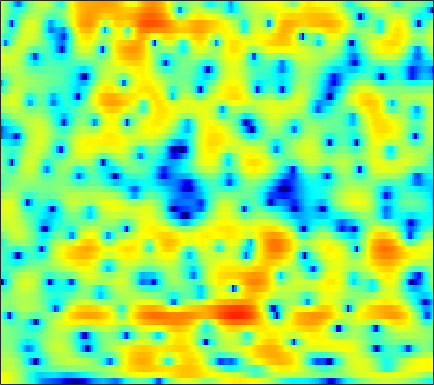

Values plotted in this chart, from the file beside it:
5.9953, 5.756, 5.378, 4.9328, 4.5522, 3.9836, 3.3371, 2.7977, 1.986, 1.0796, 0.069514, -0.76918, -1.9746, -3.2997, -4.3779, -5.9023, -7.5053, -8.719, -10.248, -11.56, -12.544, -13.052, -13.494, -13.863
5.374, 5.256, 5.031, 4.723, 4.429, 3.946, 3.345, 2.818, 2.008, 1.068, -0.01117, -0.9083, -2.224, -3.647, -4.751, -6.181, -7.386, -7.994, -8.353, -8.25, -7.912, -7.646, -7.372, -7.231
2.103, 2.516, 2.851, 2.967, 2.926, 2.714, 2.339, 1.956, 1.33, 0.619, -0.185, -0.819, -1.657, -2.424, -2.916, -3.416, -3.698, -3.76, -3.665, -3.397, -3.023, -2.695, -2.248, -1.81
2.208, 2.496, 2.703, 2.709, 2.586, 2.25, 1.722, 1.189, 0.2935, -0.8434, -2.268, -3.596, -5.792, -8.786, -12.02, -19.99, -25.27, -15.64, -10.05, -6.743, -4.404, -3.039, -1.549, -0.3622
1.451, 1.535, 1.537, 1.394, 1.178, 0.7525, 0.1663, -0.3632, -1.175, -2.082, -3.029, -3.736, -4.559, -5.191, -5.487, -5.58, -5.308, -4.834, -3.952, -2.886, -1.778, -0.9747, 0.01871, 0.8738
0.1735, 0.4849, 0.6703, 0.5887, 0.3499, -0.2042, -1.059, -1.908, -3.374, -5.266, -7.668, -9.807, -12.49, -12.68, -10.96, -8.169, -5.788, -4.295, -2.611, -1.188, 0.02173, 0.8001, 1.691, 2.401
-0.5616, -0.176, 0.09449, 0.1111, -0.03306, -0.4264, -1.068, -1.687, -2.694, -3.877, -5.166, -6.067, -6.85, -6.845, -6.307, -5.142, -3.775, -2.757, -1.485, -0.3623, 0.6026, 1.218, 1.913, 2.447
-0.06907, 0.01501, 0.02986, -0.06603, -0.2046, -0.4743, -0.8309, -1.134, -1.584, -2.038, -2.449, -2.71, -2.944, -3.002, -2.929, -2.686, -2.271, -1.881, -1.27, -0.5903, 0.09608, 0.5862, 1.186, 1.689
0.6183, 0.4018, 0.1031, -0.2007, -0.4296, -0.727, -1.04, -1.29, -1.676, -2.112, -2.633, -3.074, -3.714, -4.357, -4.754, -5.022, -4.852, -4.425, -3.523, -2.439, -1.302, -0.4827, 0.5148, 1.372
0.05848, -0.7784, -1.873, -2.725, -3.062, -3.049, -2.705, -2.406, -2.162, -2.217, -2.64, -3.272, -4.659, -6.911, -9.554, -16.03, -27.49, -14.65, -8.313, -4.783, -2.42, -1.083, 0.325, 1.441
-0.7715, -2.836, -7.038, -15.52, -20.24, -9.391, -4.839, -2.843, -1.145, -0.1895, 0.1738, 0.1631, -0.1666, -0.7961, -1.355, -1.964, -2.165, -2.011, -1.522, -0.9056, -0.3424, -0.03544, 0.2137, 0.3555
0.8954, 0.369, -0.3044, -0.732, -0.7898, -0.459, 0.1771, 0.7048, 1.355, 1.855, 2.175, 2.293, 2.307, 2.188, 2.024, 1.727, 1.383, 1.072, 0.5905, -0.06453, -0.974, -1.896, -3.629, -6.317
0.3482, 0.4064, 0.4974, 0.6395, 0.7837, 1.03, 1.314, 1.54, 1.818, 2.035, 2.171, 2.206, 2.155, 1.998, 1.804, 1.447, 0.9606, 0.5303, -0.1417, -0.9532, -1.921, -2.752, -3.948, -5.184
-0.9498, -0.7477, -0.3999, 0.02814, 0.3862, 0.8768, 1.345, 1.669, 2.045, 2.312, 2.474, 2.513, 2.441, 2.229, 1.983, 1.538, 0.959, 0.4401, -0.3233, -1.144, -1.986, -2.587, -3.314, -3.879
-4.376, -4.104, -3.181, -1.932, -0.9411, 0.2837, 1.342, 2.001, 2.696, 3.199, 3.502, 3.606, 3.568, 3.323, 3.002, 2.403, 1.592, 0.8327, -0.3918, -1.775, -3.232, -4.289, -5.412, -5.916
-25.98, -18.8, -9.351, -4.873, -2.633, -0.4279, 1.201, 2.145, 3.104, 3.785, 4.204, 4.365, 4.389, 4.182, 3.861, 3.19, 2.223, 1.262, -0.4163, -2.752, -6.106, -9.872, -20.39, -18.61
-5.541, -5.261, -4.336, -3.05, -2.059, -0.8243, 0.2315, 0.9032, 1.649, 2.229, 2.656, 2.862, 2.989, 2.952, 2.81, 2.432, 1.843, 1.28, 0.3189, -0.8422, -2.103, -2.974, -3.825, -3.946
-3.474, -3.334, -3.096, -2.83, -2.612, -2.303, -1.983, -1.728, -1.343, -0.9225, -0.4718, -0.1577, 0.1872, 0.4302, 0.5444, 0.6007, 0.5281, 0.428, 0.2537, 0.08052, -0.06561, -0.09806, -0.0249, 0.1857
-3.375, -3.452, -3.689, -4.116, -4.574, -5.315, -6.044, -6.405, -6.375, -5.711, -4.681, -3.874, -2.914, -2.233, -1.885, -1.58, -1.39, -1.315, -1.159, -0.8931, -0.4972, -0.1207, 0.5163, 1.217
-3.305, -3.422, -3.845, -4.67, -5.662, -7.86, -11.71, -17.31, -27.23, -13.12, -8.277, -6.226, -4.539, -3.646, -3.416, -3.597, -4.149, -4.678, -5.233, -5.069, -3.906, -2.675, -0.9524, 0.6663
-4.383, -3.679, -3.025, -2.76, -2.842, -3.281, -3.953, -4.345, -4.42, -3.889, -3.127, -2.569, -2.189, -2.281, -2.715, -3.933, -6.139, -8.729, -15.28, -21.2, -10.5, -6.413, -2.844, -0.3068
-6.832, -4.394, -2.167, -0.7039, 0.003217, 0.6539, 0.9988, 1.147, 1.236, 1.258, 1.16, 1.005, 0.6309, -0.02979, -0.6797, -1.74, -3.025, -3.931, -4.85, -5.177, -4.564, -3.743, -2.376, -0.94
-2.297, -1.058, 0.3745, 1.52, 2.182, 2.808, 3.197, 3.335, 3.339, 3.159, 2.802, 2.379, 1.653, 0.7202, -0.1309, -1.417, -2.882, -4.069, -5.549, -6.748, -7.112, -6.684, -5.503, -4.039
1.15, 1.744, 2.474, 3.056, 3.403, 3.7, 3.823, 3.795, 3.603, 3.212, 2.634, 2.075, 1.133, -0.01618, -1.082, -2.785, -4.921, -7, -10.76, -17.16, -39.58, -18.75, -11.93, -8.392
2.597, 2.97, 3.375, 3.652, 3.77, 3.789, 3.639, 3.42, 2.998, 2.42, 1.699, 1.087, 0.146, -0.9462, -1.854, -3.237, -4.753, -6.004, -7.676, -9.195, -10, -9.927, -9.215, -8.11
3.452, 3.771, 4.052, 4.171, 4.132, 3.916, 3.504, 3.075, 2.344, 1.488, 0.5361, -0.1928, -1.137, -2.019, -2.602, -3.404, -4.19, -4.801, -5.706, -6.55, -7.461, -8.066, -8.714, -8.997
4.136, 4.514, 4.815, 4.869, 4.742, 4.332, 3.636, 2.903, 1.633, 0.02513, -1.846, -3.293, -4.797, -5.329, -5.177, -4.647, -4.289, -4.224, -4.503, -5.259, -6.586, -8.16, -11.45, -17.95
3.509, 3.98, 4.386, 4.512, 4.422, 4.014, 3.242, 2.386, 0.7797, -1.542, -4.967, -8.922, -19.54, -15.37, -9.811, -6.13, -4.172, -3.366, -2.857, -2.947, -3.434, -4.049, -5.023, -5.797
0.7484, 1.355, 1.968, 2.34, 2.447, 2.347, 1.966, 1.488, 0.6101, -0.5334, -1.819, -2.768, -3.644, -3.838, -3.546, -2.906, -2.225, -1.82, -1.455, -1.263, -1.205, -1.215, -1.222, -1.149
-2.395, -1.465, -0.4882, 0.2213, 0.5823, 0.8762, 0.9676, 0.9217, 0.7406, 0.454, 0.123, -0.1155, -0.3724, -0.5273, -0.5898, -0.572, -0.5401, -0.4999, -0.4666, -0.422, -0.4078, -0.3776, -0.3131, -0.1954
-3.878, -2.762, -1.63, -0.811, -0.3372, 0.1501, 0.5111, 0.7186, 0.9116, 1.038, 1.089, 1.097, 1.037, 0.9294, 0.8147, 0.6155, 0.3683, 0.1627, -0.111, -0.3784, -0.5661, -0.6397, -0.6339, -0.5174
-2.221, -1.791, -1.364, -1.04, -0.7999, -0.4338, 0.02056, 0.4081, 0.946, 1.441, 1.84, 2.04, 2.169, 2.106, 1.939, 1.508, 0.8922, 0.2923, -0.632, -1.609, -2.389, -2.714, -2.657, -2.158
0.03486, -0.575, -1.579, -2.668, -3.319, -3.469, -2.584, -1.496, 0.04674, 1.386, 2.425, 2.968, 3.422, 3.507, 3.339, 2.768, 1.746, 0.6157, -1.507, -4.656, -9.414, -13.19, -10.32, -5.886
0.4579, -0.9175, -3.426, -7.338, -12.62, -26.17, -10, -5.636, -2.076, 0.3015, 1.923, 2.799, 3.556, 3.911, 3.902, 3.555, 2.751, 1.845, 0.199, -1.93, -4.14, -5.23, -5.044, -3.696
-0.1291, -1.141, -2.568, -3.942, -4.736, -5.069, -4.383, -3.409, -1.876, -0.3863, 0.9278, 1.76, 2.615, 3.193, 3.427, 3.461, 3.205, 2.837, 2.129, 1.291, 0.3916, -0.2507, -1.037, -1.739
-1.54, -2.153, -2.876, -3.471, -3.785, -3.957, -3.769, -3.357, -2.494, -1.358, -0.09059, 0.8256, 1.935, 2.804, 3.306, 3.719, 3.875, 3.819, 3.533, 3.018, 2.259, 1.553, 0.3675, -1.215
-5.723, -5.928, -6.198, -6.636, -7.126, -8.025, -8.904, -9.043, -7.798, -5.401, -2.903, -1.229, 0.6216, 2.061, 2.875, 3.672, 4.125, 4.264, 4.216, 3.882, 3.316, 2.718, 1.708, 0.4357
-13.89, -12.09, -10.54, -9.977, -10.26, -11.81, -15.43, -19.81, -15.53, -8.999, -4.788, -2.53, -0.2266, 1.47, 2.41, 3.319, 3.875, 4.093, 4.131, 3.923, 3.494, 3.03, 2.259, 1.374
-15.07, -12.65, -10.17, -8.548, -7.783, -7.117, -6.611, -6.076, -4.906, -3.326, -1.636, -0.426, 0.9908, 2.119, 2.797, 3.439, 3.839, 3.974, 3.94, 3.695, 3.21, 2.726, 1.907, 0.9111
-8.732, -7.432, -5.864, -4.536, -3.671, -2.703, -1.851, -1.275, -0.5009, 0.2711, 1.014, 1.559, 2.192, 2.716, 3.038, 3.328, 3.458, 3.441, 3.264, 2.897, 2.298, 1.716, 0.7411, -0.5041
-3.862, -2.925, -1.807, -0.8516, -0.246, 0.4299, 0.9666, 1.277, 1.577, 1.782, 1.914, 1.97, 2.02, 2.084, 2.107, 2.152, 2.128, 2.038, 1.796, 1.353, 0.7417, 0.1368, -0.8475, -2.004
0.3214, 0.8998, 1.605, 2.2, 2.537, 2.848, 2.954, 2.909, 2.638, 2.133, 1.431, 0.8074, 0.03408, -0.489, -0.6112, -0.4541, -0.1522, 0.009534, -0.02107, -0.3884, -1.09, -1.822, -2.973, -4.146
2.726, 3.157, 3.68, 4.111, 4.349, 4.479, 4.347, 4.032, 3.272, 2.007, 0.05143, -2.01, -5.922, -10.43, -9.594, -5.697, -3.065, -1.948, -1.333, -1.546, -2.63, -4.008, -6.753, -10.61
1.394, 1.905, 2.668, 3.385, 3.828, 4.201, 4.277, 4.087, 3.479, 2.411, 0.8067, -0.7701, -3.24, -5.135, -5.115, -3.647, -2.138, -1.387, -0.9704, -1.239, -2.176, -3.342, -5.545, -8.205
-5.66, -4.018, -1.692, 0.2, 1.264, 2.28, 2.866, 3.064, 3.024, 2.687, 2.137, 1.641, 0.9928, 0.4865, 0.2775, 0.1724, 0.1813, 0.1796, 0.06043, -0.2486, -0.737, -1.217, -1.92, -2.568
-11.54, -7.698, -4.016, -1.547, -0.2288, 1.012, 1.801, 2.164, 2.395, 2.396, 2.227, 2.03, 1.721, 1.41, 1.189, 0.9343, 0.714, 0.5535, 0.3291, 0.0846, -0.2049, -0.442, -0.769, -1.088
-2.283, -1.766, -0.8431, 0.09929, 0.7258, 1.385, 1.83, 2.014, 2.093, 2.005, 1.777, 1.539, 1.167, 0.7795, 0.4938, 0.1632, -0.1036, -0.2606, -0.4172, -0.5385, -0.6561, -0.7466, -0.8893, -1.058
1.726, 1.81, 1.986, 2.188, 2.321, 2.438, 2.445, 2.361, 2.109, 1.695, 1.128, 0.6139, -0.1512, -0.946, -1.482, -2.038, -2.335, -2.38, -2.272, -2.082, -1.882, -1.772, -1.698, -1.714
3.941, 3.834, 3.713, 3.613, 3.526, 3.376, 3.127, 2.867, 2.36, 1.613, 0.5777, -0.4091, -2.054, -4.074, -5.696, -7.426, -7.654, -6.865, -5.473, -4.285, -3.44, -3.043, -2.775, -2.75
4.688, 4.369, 4.045, 3.845, 3.763, 3.675, 3.544, 3.36, 2.931, 2.218, 1.116, -0.03937, -2.183, -5.325, -8.791, -16.26, -15.29, -10.46, -6.821, -4.822, -3.79, -3.433, -3.416, -3.801
3.068, 2.175, 1.447, 1.423, 1.788, 2.459, 3.088, 3.397, 3.565, 3.432, 2.969, 2.386, 1.341, 0.05228, -0.9236, -2.008, -2.492, -2.481, -2.23, -2.048, -2.16, -2.463, -3.209, -4.404
-1.977, -6.25, -13.35, -7.761, -3.942, -0.7761, 1.215, 2.266, 3.23, 3.785, 4.015, 4.006, 3.786, 3.375, 2.976, 2.382, 1.764, 1.278, 0.5721, -0.2503, -1.201, -2.06, -3.372, -4.948
-0.5412, -2.535, -4.324, -4.284, -3.359, -1.826, -0.3502, 0.7028, 1.931, 2.906, 3.6, 3.947, 4.153, 4.104, 3.888, 3.412, 2.677, 1.966, 0.7776, -0.6623, -2.309, -3.622, -5.378, -6.962
2.249, 0.7123, -1.368, -3.22, -4.222, -4.335, -3.001, -1.589, 0.2976, 1.909, 3.132, 3.784, 4.336, 4.532, 4.458, 4.042, 3.243, 2.366, 0.777, -1.386, -4.294, -7.05, -11.22, -13.26
3.144, 1.268, -1.942, -6.615, -12.61, -18.88, -8.512, -4.742, -1.539, 0.6158, 2.164, 3.009, 3.804, 4.228, 4.324, 4.108, 3.52, 2.793, 1.419, -0.5308, -3.172, -5.679, -9.414, -10.88
2.937, 1.52, -0.5158, -2.496, -3.731, -4.551, -4.276, -3.653, -2.542, -1.361, -0.2531, 0.5075, 1.364, 2.008, 2.317, 2.501, 2.392, 2.118, 1.496, 0.6199, -0.4478, -1.248, -2.163, -2.705
3.013, 1.853, 0.263, -1.309, -2.414, -3.702, -4.601, -4.959, -4.903, -4.232, -3.154, -2.224, -1.006, 0.07414, 0.7365, 1.42, 1.835, 1.985, 1.967, 1.744, 1.357, 0.9827, 0.4455, -0.09702
3.313, 2.142, 0.4311, -1.521, -3.146, -5.679, -8.837, -11.4, -13.15, -10.69, -7.276, -5.105, -2.757, -0.902, 0.2409, 1.437, 2.331, 2.81, 3.217, 3.36, 3.256, 2.997, 2.408, 1.514
